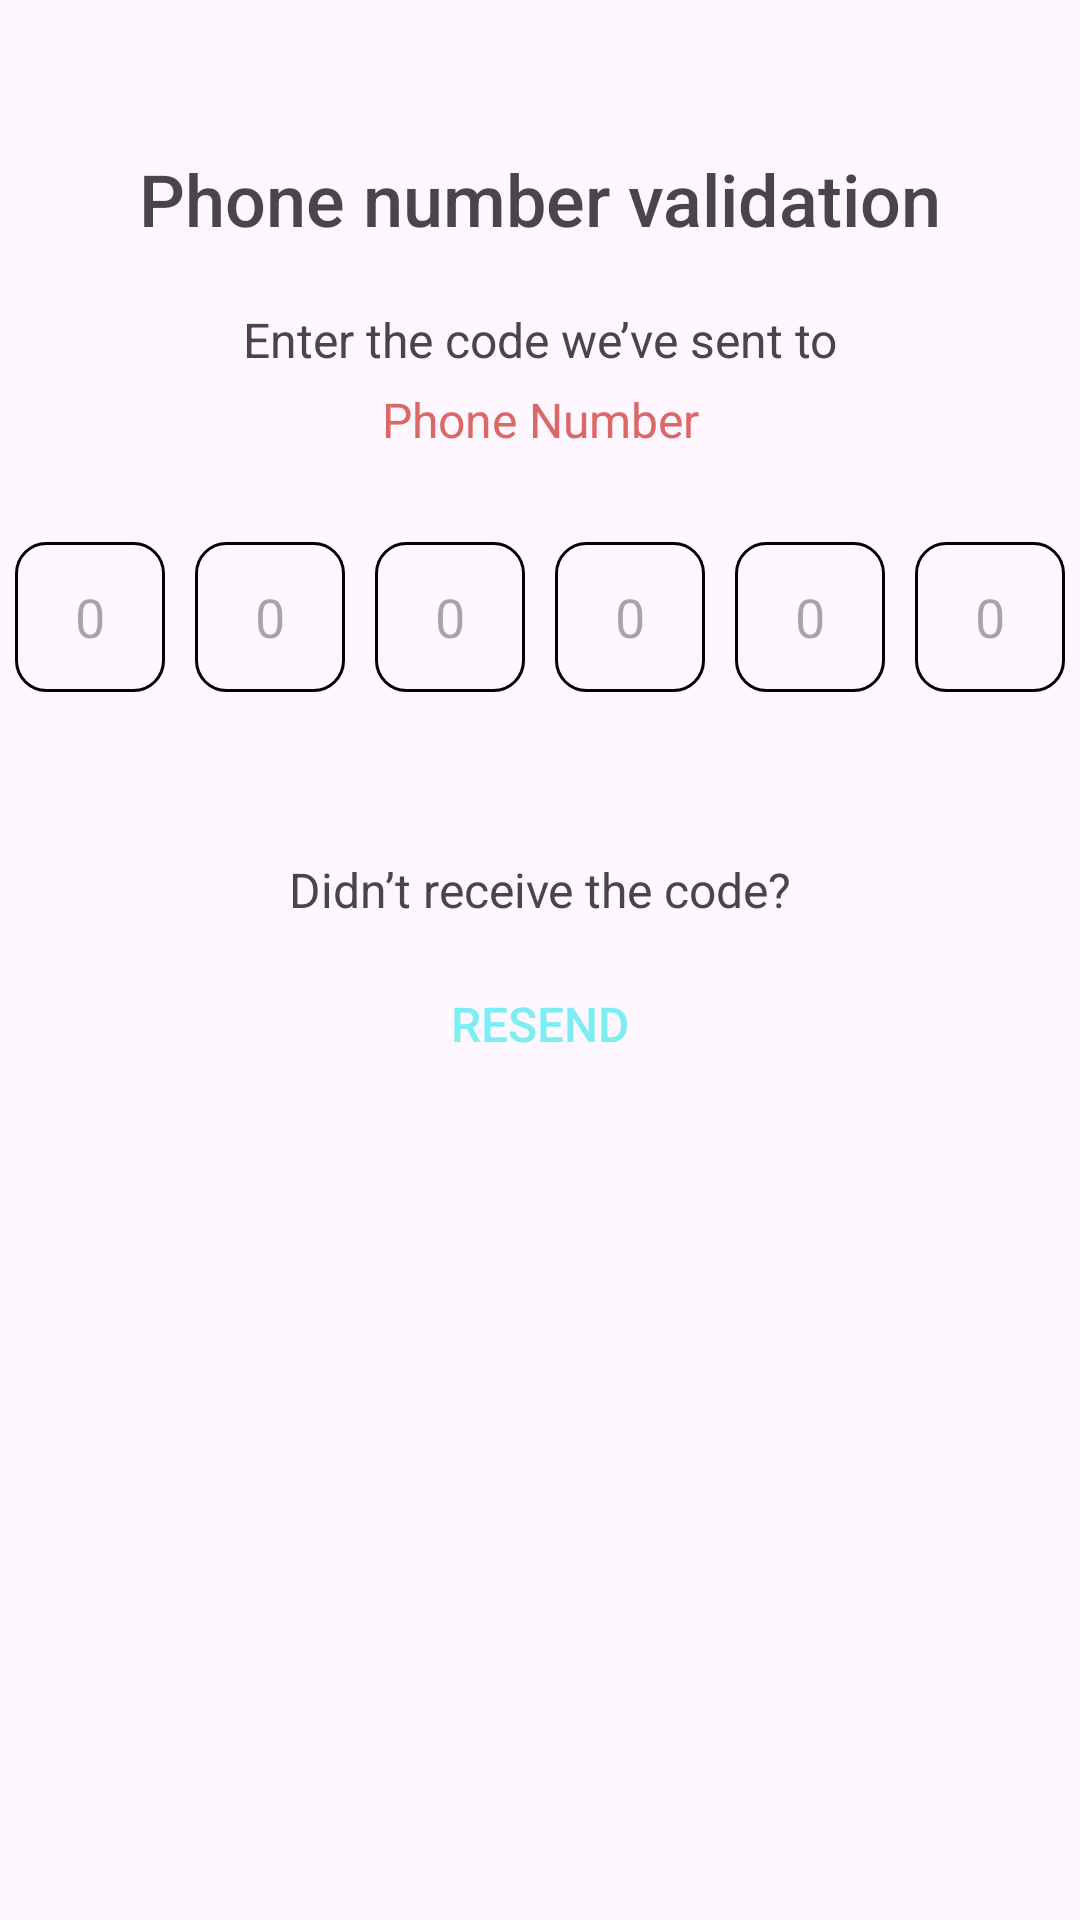

Layout XML and referenced resources for this Android screen:
<!-- AndroidManifest.xml: application theme Theme.SEHAPLUS -->
<!-- res/layout/activity_verifier_otp.xml -->
<?xml version="1.0" encoding="utf-8"?>
<androidx.constraintlayout.widget.ConstraintLayout xmlns:android="http://schemas.android.com/apk/res/android"
    xmlns:app="http://schemas.android.com/apk/res-auto"
    xmlns:tools="http://schemas.android.com/tools"
    android:layout_width="match_parent"
    android:layout_height="match_parent"
    tools:context=".VerifierOTP">

    <TextView
        android:id="@+id/font"
        android:layout_width="0dp"
        android:layout_height="wrap_content"
        android:layout_marginTop="50dp"
        android:fontFamily="sans-serif-medium"
        android:text="Phone number validation"
        android:textAlignment="center"
        android:textSize="24sp"
        app:layout_constraintTop_toTopOf="parent"
        app:layout_constraintStart_toStartOf="parent"
        app:layout_constraintEnd_toEndOf="parent" />

    <TextView
        android:id="@+id/textView"
        android:layout_width="wrap_content"
        android:layout_height="wrap_content"
        android:layout_marginTop="20dp"
        android:text="Enter the code we’ve sent to"
        android:textSize="16sp"
        app:layout_constraintTop_toBottomOf="@id/font"
        app:layout_constraintStart_toStartOf="parent"
        app:layout_constraintEnd_toEndOf="parent" />

    <TextView
        android:id="@+id/textView3"
        android:layout_width="wrap_content"
        android:layout_height="wrap_content"
        android:layout_marginTop="5dp"
        android:text="Phone Number"
        android:textColor="#DB6767"
        android:textSize="16sp"
        app:layout_constraintTop_toBottomOf="@id/textView"
        app:layout_constraintStart_toStartOf="parent"
        app:layout_constraintEnd_toEndOf="parent" />

    
    <androidx.constraintlayout.widget.ConstraintLayout
        android:id="@+id/otp_container"
        android:layout_width="0dp"
        android:layout_height="wrap_content"
        android:layout_marginTop="30dp"
        app:layout_constraintTop_toBottomOf="@id/textView3"
        app:layout_constraintStart_toStartOf="parent"
        app:layout_constraintEnd_toEndOf="parent">

        
        <EditText
            android:id="@+id/code_input1"
            android:layout_width="0dp"
            android:layout_height="50dp"
            android:layout_margin="5dp"
            android:background="@drawable/rounded_corner"
            android:gravity="center"
            android:hint="0"
            android:inputType="numberPassword"
            android:maxLength="1"
            android:textSize="18sp"
            app:layout_constraintBottom_toBottomOf="parent"
            app:layout_constraintEnd_toStartOf="@id/code_input2"
            app:layout_constraintStart_toStartOf="parent" />

        <EditText
            android:id="@+id/code_input2"
            android:layout_width="0dp"
            android:layout_height="50dp"
            android:layout_margin="5dp"
            android:background="@drawable/rounded_corner"
            android:gravity="center"
            android:hint="0"
            android:inputType="numberPassword"
            android:maxLength="1"
            android:textSize="18sp"
            app:layout_constraintBottom_toBottomOf="parent"
            app:layout_constraintEnd_toStartOf="@id/code_input3"
            app:layout_constraintStart_toEndOf="@id/code_input1" />

        <EditText
            android:id="@+id/code_input3"
            android:layout_width="0dp"
            android:layout_height="50dp"
            android:layout_margin="5dp"
            android:background="@drawable/rounded_corner"
            android:gravity="center"
            android:hint="0"
            android:inputType="numberPassword"
            android:maxLength="1"
            android:textSize="18sp"
            app:layout_constraintBottom_toBottomOf="parent"
            app:layout_constraintEnd_toStartOf="@id/code_input4"
            app:layout_constraintStart_toEndOf="@id/code_input2" />

        <EditText
            android:id="@+id/code_input4"
            android:layout_width="0dp"
            android:layout_height="50dp"
            android:layout_margin="5dp"
            android:background="@drawable/rounded_corner"
            android:gravity="center"
            android:hint="0"
            android:inputType="numberPassword"
            android:maxLength="1"
            android:textSize="18sp"
            app:layout_constraintBottom_toBottomOf="parent"
            app:layout_constraintEnd_toStartOf="@id/code_input5"
            app:layout_constraintStart_toEndOf="@id/code_input3" />

        <EditText
            android:id="@+id/code_input5"
            android:layout_width="0dp"
            android:layout_height="50dp"
            android:layout_margin="5dp"
            android:background="@drawable/rounded_corner"
            android:gravity="center"
            android:hint="0"
            android:inputType="numberPassword"
            android:maxLength="1"
            android:textSize="18sp"
            app:layout_constraintBottom_toBottomOf="parent"
            app:layout_constraintEnd_toStartOf="@id/code_input6"
            app:layout_constraintStart_toEndOf="@id/code_input4" />

        <EditText
            android:id="@+id/code_input6"
            android:layout_width="0dp"
            android:layout_height="50dp"
            android:layout_margin="5dp"
            android:background="@drawable/rounded_corner"
            android:gravity="center"
            android:hint="0"
            android:inputType="numberPassword"
            android:maxLength="1"
            android:textSize="18sp"
            app:layout_constraintBottom_toBottomOf="parent"
            app:layout_constraintEnd_toEndOf="parent"
            app:layout_constraintStart_toEndOf="@id/code_input5" />

    </androidx.constraintlayout.widget.ConstraintLayout>

    <TextView
        android:id="@+id/textView4"
        android:layout_width="wrap_content"
        android:layout_height="wrap_content"
        android:layout_marginTop="50dp"
        android:text="Didn’t receive the code?"
        android:textSize="16sp"
        app:layout_constraintTop_toBottomOf="@id/otp_container"
        app:layout_constraintStart_toStartOf="parent"
        app:layout_constraintEnd_toEndOf="parent" />

    <Button
        android:id="@+id/button_resend"
        android:layout_width="wrap_content"
        android:layout_height="wrap_content"
        android:layout_marginTop="10dp"
        android:text="Resend"
        android:textColor="#7CEEF2"
        android:textSize="16sp"
        android:background="@android:color/transparent"
        app:layout_constraintTop_toBottomOf="@id/textView4"
        app:layout_constraintStart_toStartOf="parent"
        app:layout_constraintEnd_toEndOf="parent" />

</androidx.constraintlayout.widget.ConstraintLayout>
<!-- resources referenced by this layout -->
<resources>
  <!-- drawable rounded_corner (drawable) -->
  <?xml version="1.0" encoding="utf-8"?>
  <shape xmlns:android="http://schemas.android.com/apk/res/android"
      android:shape="rectangle"
      >
      <corners android:radius="10dp"
          />
      <stroke android:width="1dip" android:color="@color/black"/>
  </shape>
  <style name="Theme.SEHAPLUS" parent="Base.Theme.SEHAPLUS" />
  <color name="black">#FF000000</color>
  <style name="Base.Theme.SEHAPLUS" parent="Theme.Material3.DayNight.NoActionBar">
          
          <item name="colorPrimary">@color/black</item>
      </style>
</resources>
